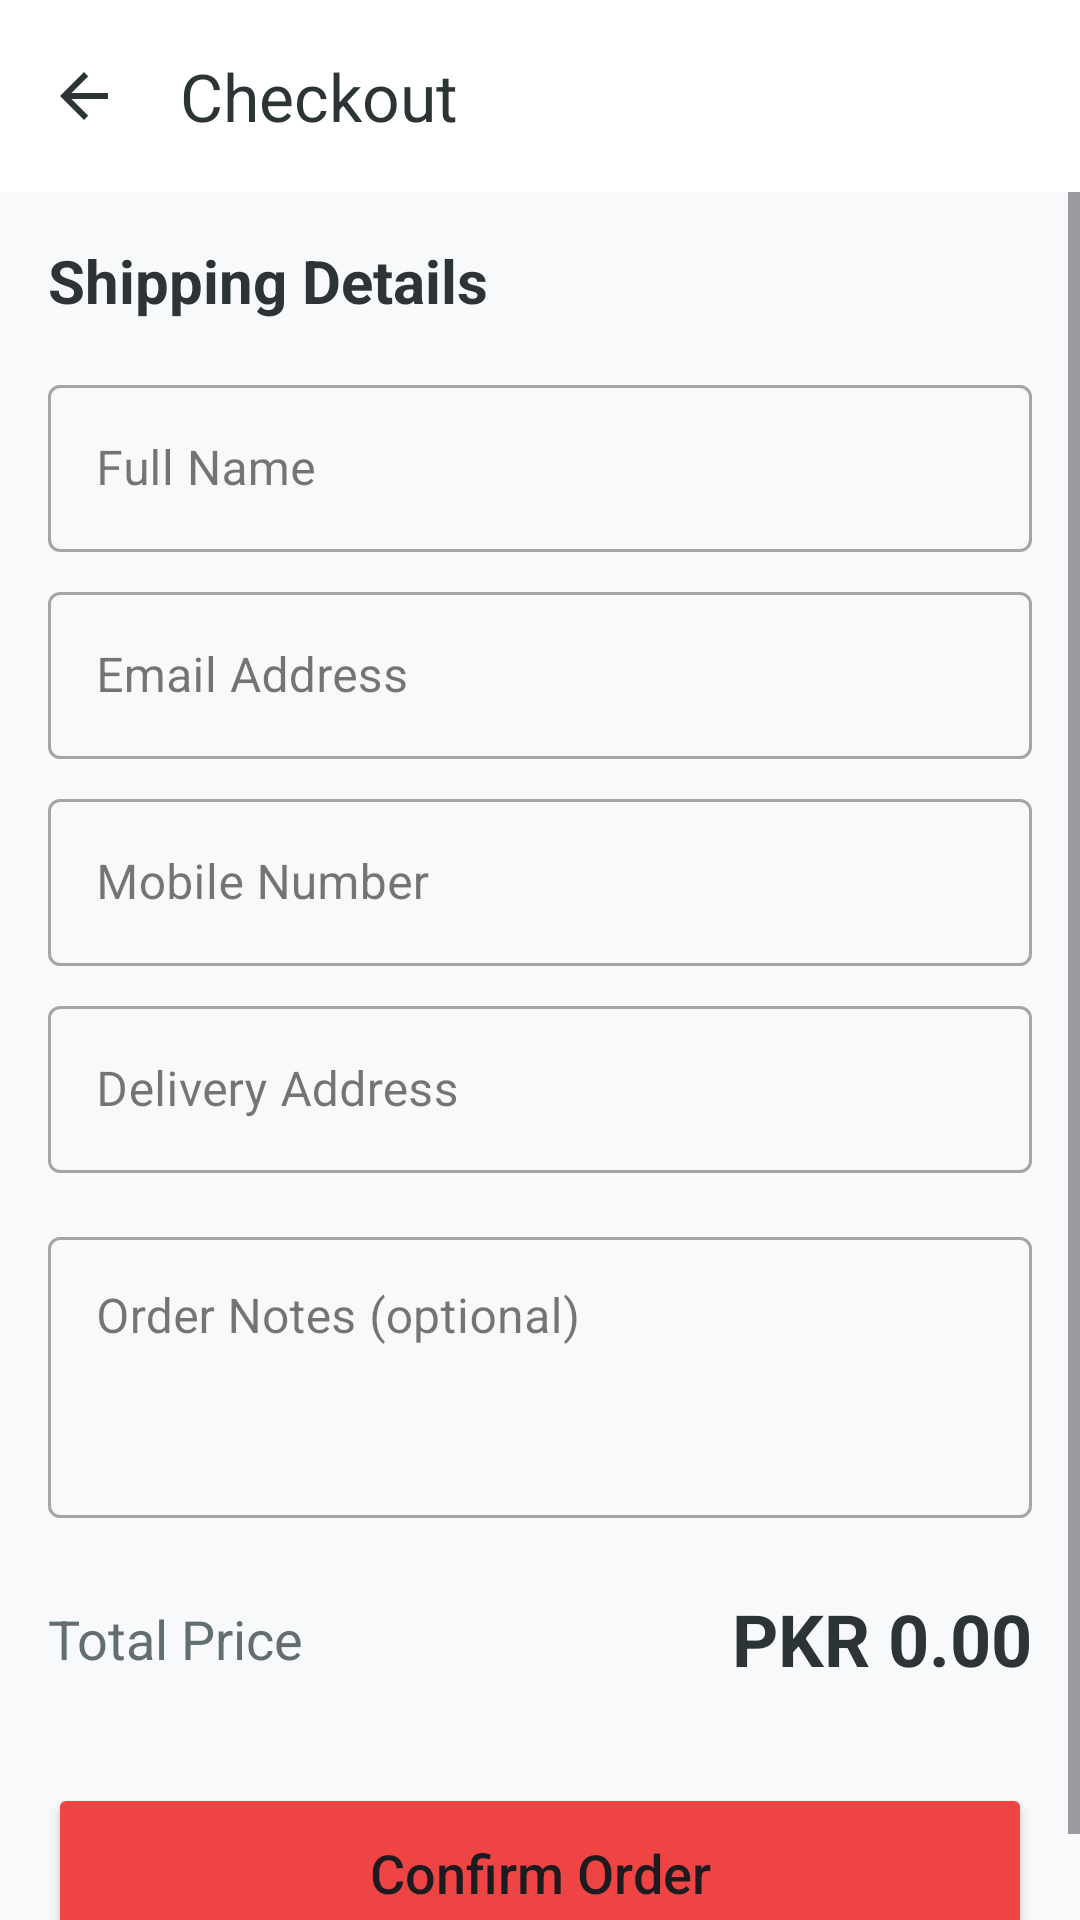

This screen was rendered from an Android layout file. Write that file and the resources it references.
<!-- AndroidManifest.xml: application theme Theme.CraveCrush -->
<!-- res/layout/activity_order_checkout.xml -->
<?xml version="1.0" encoding="utf-8"?>
<androidx.coordinatorlayout.widget.CoordinatorLayout xmlns:android="http://schemas.android.com/apk/res/android"
    xmlns:app="http://schemas.android.com/apk/res-auto"
    android:layout_width="match_parent"
    android:layout_height="match_parent"
    android:background="#F8F9FA">

    <com.google.android.material.appbar.AppBarLayout
        android:layout_width="match_parent"
        android:layout_height="wrap_content"
        android:background="@color/white"
        app:elevation="2dp">

        <androidx.appcompat.widget.Toolbar
            android:id="@+id/toolbar_checkout"
            android:layout_width="match_parent"
            android:layout_height="?attr/actionBarSize"
            app:navigationIcon="@drawable/ic_arrow_back"
            app:title="Checkout"
            app:titleTextColor="#2D3436" />

    </com.google.android.material.appbar.AppBarLayout>

    <ScrollView
        android:layout_width="match_parent"
        android:layout_height="match_parent"
        android:fillViewport="true"
        app:layout_behavior="@string/appbar_scrolling_view_behavior">

        <LinearLayout
            android:layout_width="match_parent"
            android:layout_height="wrap_content"
            android:orientation="vertical"
            android:padding="16dp">

            <TextView
                android:layout_width="wrap_content"
                android:layout_height="wrap_content"
                android:layout_marginBottom="16dp"
                android:text="Shipping Details"
                android:textColor="#2D3436"
                android:textSize="20sp"
                android:textStyle="bold" />

            <com.google.android.material.textfield.TextInputLayout
                style="@style/Widget.MaterialComponents.TextInputLayout.OutlinedBox"
                android:layout_width="match_parent"
                android:layout_height="wrap_content"
                android:layout_marginBottom="8dp"
                android:hint="Full Name">

                <com.google.android.material.textfield.TextInputEditText
                    android:id="@+id/etName"
                    android:layout_width="match_parent"
                    android:layout_height="wrap_content"
                    android:inputType="textPersonName" />
            </com.google.android.material.textfield.TextInputLayout>

            <com.google.android.material.textfield.TextInputLayout
                style="@style/Widget.MaterialComponents.TextInputLayout.OutlinedBox"
                android:layout_width="match_parent"
                android:layout_height="wrap_content"
                android:layout_marginBottom="8dp"
                android:hint="Email Address">

                <com.google.android.material.textfield.TextInputEditText
                    android:id="@+id/etEmail"
                    android:layout_width="match_parent"
                    android:layout_height="wrap_content"
                    android:inputType="textEmailAddress" />
            </com.google.android.material.textfield.TextInputLayout>

            <com.google.android.material.textfield.TextInputLayout
                style="@style/Widget.MaterialComponents.TextInputLayout.OutlinedBox"
                android:layout_width="match_parent"
                android:layout_height="wrap_content"
                android:layout_marginBottom="8dp"
                android:hint="Mobile Number">

                <com.google.android.material.textfield.TextInputEditText
                    android:id="@+id/etMobile"
                    android:layout_width="match_parent"
                    android:layout_height="wrap_content"
                    android:inputType="phone" />
            </com.google.android.material.textfield.TextInputLayout>

            <com.google.android.material.textfield.TextInputLayout
                style="@style/Widget.MaterialComponents.TextInputLayout.OutlinedBox"
                android:layout_width="match_parent"
                android:layout_height="wrap_content"
                android:layout_marginBottom="16dp"
                android:hint="Delivery Address">

                <com.google.android.material.textfield.TextInputEditText
                    android:id="@+id/etAddress"
                    android:layout_width="match_parent"
                    android:layout_height="wrap_content"
                    android:inputType="textPostalAddress" />
            </com.google.android.material.textfield.TextInputLayout>

            <com.google.android.material.textfield.TextInputLayout
                style="@style/Widget.MaterialComponents.TextInputLayout.OutlinedBox"
                android:layout_width="match_parent"
                android:layout_height="wrap_content"
                android:layout_marginBottom="16dp"
                android:hint="Order Notes (optional)">

                <com.google.android.material.textfield.TextInputEditText
                    android:id="@+id/etNote"
                    android:layout_width="match_parent"
                    android:layout_height="wrap_content"
                    android:gravity="top"
                    android:inputType="textMultiLine"
                    android:lines="3" />
            </com.google.android.material.textfield.TextInputLayout>

            <RelativeLayout
                android:layout_width="match_parent"
                android:layout_height="wrap_content"
                android:layout_marginTop="8dp"
                android:layout_marginBottom="16dp">

                <TextView
                    android:layout_width="wrap_content"
                    android:layout_height="wrap_content"
                    android:layout_centerVertical="true"
                    android:text="Total Price"
                    android:textColor="#636E72"
                    android:textSize="18sp" />

                <TextView
                    android:id="@+id/tvTotalPrice"
                    android:layout_width="wrap_content"
                    android:layout_height="wrap_content"
                    android:layout_alignParentEnd="true"
                    android:layout_centerVertical="true"
                    android:text="PKR 0.00"
                    android:textColor="#2D3436"
                    android:textSize="24sp"
                    android:textStyle="bold" />

            </RelativeLayout>

            <Button
                android:id="@+id/btnConfirmOrder"
                android:layout_width="match_parent"
                android:layout_height="60dp"
                android:layout_marginTop="16dp"
                android:backgroundTint="@color/logo_red"
                android:text="Confirm Order"
                android:textAllCaps="false"
                android:textSize="18sp"
                app:cornerRadius="12dp" />

        </LinearLayout>
    </ScrollView>
</androidx.coordinatorlayout.widget.CoordinatorLayout>
<!-- resources referenced by this layout -->
<resources>
  <color name="logo_red">#ef4444</color>
  <color name="white">#FFFFFF</color>
  <!-- drawable ic_arrow_back (drawable) -->
  <vector xmlns:android="http://schemas.android.com/apk/res/android"
      android:width="24dp"
      android:height="24dp"
      android:viewportWidth="24"
      android:viewportHeight="24"
      android:tint="#2D3436">
    <path
        android:fillColor="@android:color/white"
        android:pathData="M20,11H7.83l5.59,-5.59L12,4l-8,8 8,8 1.41,-1.41L7.83,13H20v-2z"/>
  </vector>
  <style name="Theme.CraveCrush" parent="Base.Theme.CraveCrush" />
  <style name="Base.Theme.CraveCrush" parent="Theme.Material3.Light.NoActionBar">
          
          <item name="colorPrimary">@color/colorPrimary</item>
          <item name="colorPrimaryVariant">@color/colorPrimaryDark</item>
          <item name="colorOnPrimary">@color/white</item>
          
          <item name="colorSecondary">@color/colorAccent</item>
          <item name="colorSecondaryVariant">@color/colorAccent</item>
          <item name="colorOnSecondary">@color/black</item>
          
          <item name="android:statusBarColor">?attr/colorPrimaryVariant</item>
          
          <item name="android:textColorHighlight">@color/colorPrimary</item>
          <item name="android:textColorLink">@color/colorPrimary</item>
          <item name="android:textCursorDrawable">@null</item>
      </style>
  <color name="colorPrimary">#ef4444</color>
  <color name="colorPrimaryDark">#d93737</color>
  <color name="colorAccent">#ef4444</color>
  <color name="black">#000000</color>
</resources>
